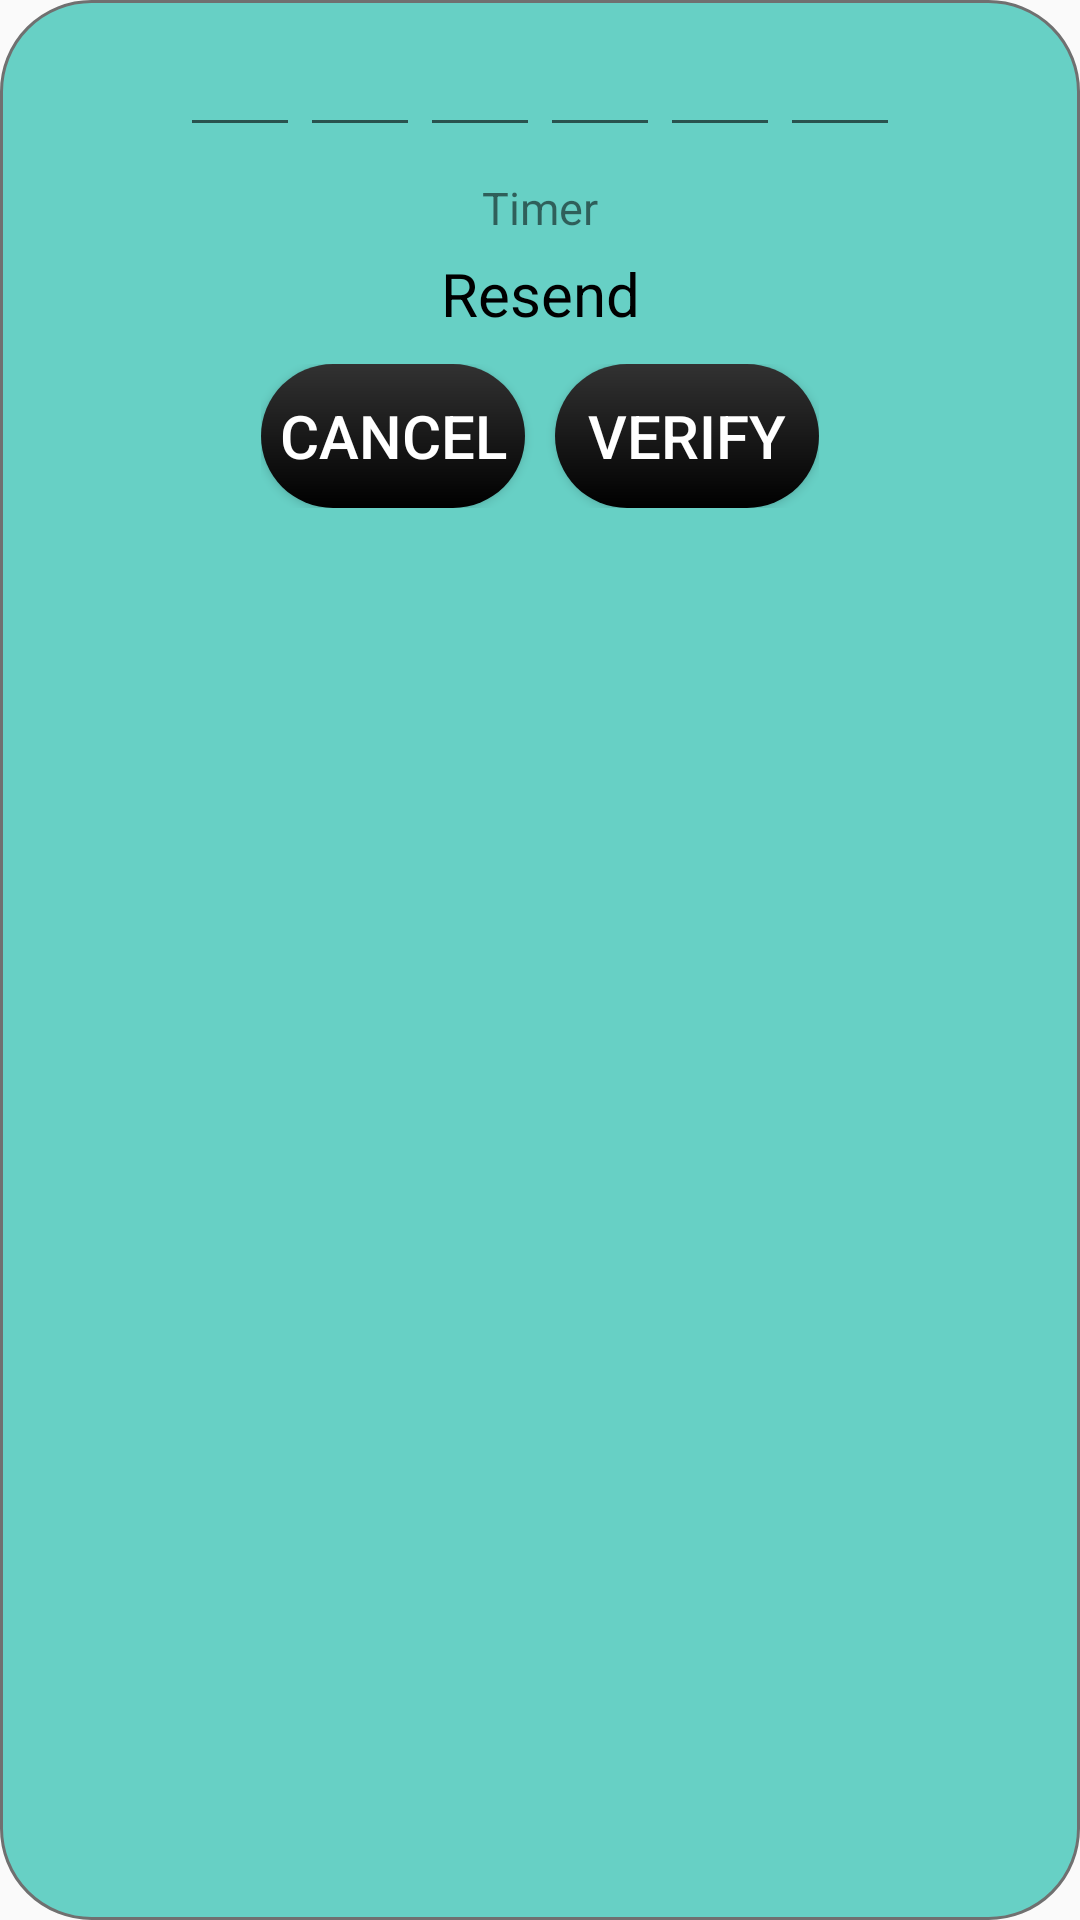

Here is an Android app screen rendered from its layout file. Give the layout XML and the strings, colors and styles it references.
<!-- AndroidManifest.xml: application theme AppTheme -->
<!-- res/layout/otp_dialog.xml -->
<?xml version="1.0" encoding="utf-8"?>
<RelativeLayout xmlns:android="http://schemas.android.com/apk/res/android"
    android:layout_width="match_parent"
    android:layout_height="match_parent"
    xmlns:app="http://schemas.android.com/apk/res-auto"
    android:background="@drawable/dialog_bg">
    <LinearLayout
        android:id="@+id/layout_otp"
        android:layout_marginTop="5dp"
        android:layout_width="wrap_content"
        android:layout_centerHorizontal="true"
        android:layout_height="wrap_content">

    <EditText
        android:id="@+id/edit_otp1"
        android:layout_width="40dp"
        android:layout_height="wrap_content"
        android:maxLength="1"
        android:textSize="20dp"/>


        <EditText
            android:id="@+id/edit_otp2"
            android:layout_width="40dp"
            android:layout_height="wrap_content"
            android:maxLength="1"
            android:textSize="20dp"/>

        <EditText
            android:id="@+id/edit_otp3"
            android:layout_width="40dp"
            android:layout_height="wrap_content"
            android:maxLength="1"
            android:textSize="20dp"/>

        <EditText
            android:id="@+id/edit_otp4"
            android:layout_width="40dp"
            android:layout_height="wrap_content"
            android:maxLength="1"
            android:textSize="20dp"/>

        <EditText
            android:id="@+id/edit_otp5"
            android:layout_width="40dp"
            android:layout_height="wrap_content"
            android:maxLength="1"
            android:textSize="20dp"/>

        <EditText
            android:id="@+id/edit_otp6"
            android:layout_width="40dp"
            android:layout_height="wrap_content"
            android:maxLength="1"
            android:textSize="20dp"/>
    </LinearLayout>
    <TextView
        android:id="@+id/text_timer"
        android:layout_width="wrap_content"
        android:layout_below="@id/layout_otp"
        android:layout_height="wrap_content"
        android:layout_marginTop="10dp"
        android:layout_centerHorizontal="true"
        android:textSize="15dp"
        android:text="Timer"
        />
    <TextView
        android:id="@+id/text_resend"
        android:layout_width="match_parent"
        android:layout_height="wrap_content"
        android:layout_below="@id/text_timer"
        android:text="Resend"
        android:textColor="#000"
        android:textSize="20dp"
        android:gravity="center"
        android:layout_marginTop="5dp"
        android:layout_centerHorizontal="true"
        android:layout_marginStart="150dp"/>
    <LinearLayout
        android:id="@+id/layout_buttons"
        android:layout_width="wrap_content"
        android:layout_height="wrap_content"
        android:orientation="horizontal"
        android:layout_marginTop="10dp"
        android:layout_marginBottom="10dp"
        android:layout_below="@id/text_resend"
        android:layout_centerHorizontal="true">
        <Button
            android:id="@+id/btn_cancel"
            android:layout_width="wrap_content"
            android:layout_height="wrap_content"
            android:layout_marginEnd="10dp"
            android:background="@drawable/button_background_blue"
            android:text="Cancel"
            android:textSize="20dp"
            android:textColor="#fff" />
        <Button
            android:id="@+id/btn_verify"
            android:layout_width="wrap_content"
            android:layout_height="wrap_content"
            android:background="@drawable/button_background_blue"
            android:text="Verify"
            android:textSize="20dp"
            android:textColor="#fff" />
    </LinearLayout>


</RelativeLayout>
<!-- resources referenced by this layout -->
<resources>
  <!-- drawable button_background_blue (drawable) -->
  <shape xmlns:android="http://schemas.android.com/apk/res/android"
      android:shape="rectangle">
  
      <gradient
          android:angle="90"
          android:endColor="#323232"
          android:startColor="#000" />
  
      <corners android:radius="100dp" />
  
  </shape>
  <!-- drawable dialog_bg (drawable) -->
  <?xml version="1.0" encoding="utf-8"?>
  <shape xmlns:android="http://schemas.android.com/apk/res/android"
      android:shape="rectangle">
      <corners android:radius="30dp"></corners>
      <stroke
          android:width="1dp"
          android:color="#707070" />
      <gradient
          android:endColor="#67D0C5"
          android:startColor="#67D0C5" />
  </shape>
  <style name="AppTheme" parent="Theme.AppCompat.Light.NoActionBar">
          
          <item name="colorPrimary">@color/colorPrimary</item>
          <item name="colorPrimaryDark">@color/colorPrimaryDark</item>
          <item name="colorAccent">@color/colorAccent</item>
          <item name="android:windowNoTitle">true</item>
          <item name="android:windowActionBar">false</item>
          <item name="android:windowFullscreen">true</item>
          <item name="android:windowContentOverlay">@null</item>
          <item name="android:windowContentTransitions" tools:targetApi="lollipop">true</item>
          <item name="android:windowAllowEnterTransitionOverlap" tools:targetApi="lollipop">true</item>
          <item name="android:windowAllowReturnTransitionOverlap" tools:targetApi="lollipop">true</item>
      </style>
  <color name="colorPrimary">#3F51B5</color>
  <color name="colorPrimaryDark">#303F9F</color>
  <color name="colorAccent">#FF4081</color>
</resources>
